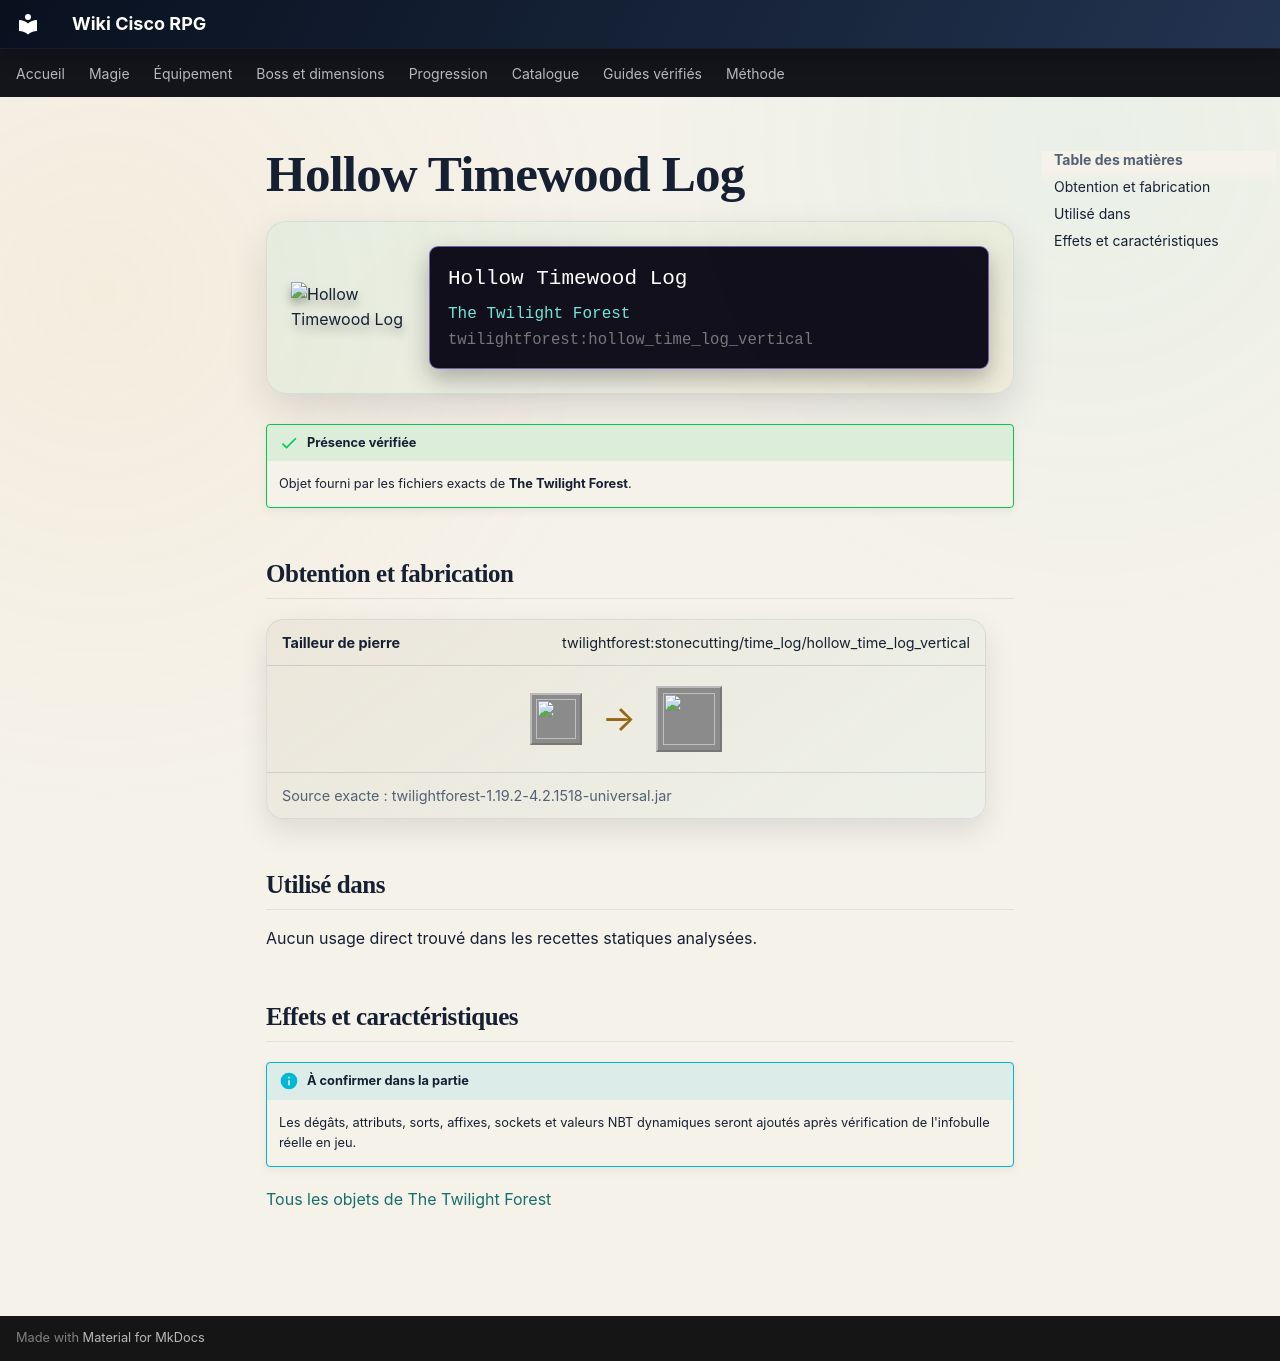

repository: Kloups-Dev/wiki-cisco-rpg · page: catalogue/objets/twilightforest/hollow_time_log_vertical/index.html · generator: mkdocs

# Hollow Timewood Log

<div class="mc-item-showcase">
<img class="mc-item-icon" src="../../../../assets/generated/items/twilightforest/hollow_time_log_vertical.png" alt="Hollow Timewood Log">
<div class="mc-tooltip-card">
<div class="mc-tooltip-card__name">Hollow Timewood Log</div>
<div class="mc-tooltip-card__mod">The Twilight Forest</div>
<div class="mc-tooltip-card__id">twilightforest:hollow_time_log_vertical</div>
</div>
</div>

!!! success "Présence vérifiée"
    Objet fourni par les fichiers exacts de **The Twilight Forest**.

## Obtention et fabrication

<div class="jei-recipe"><div class="jei-recipe__head"><strong>Tailleur de pierre</strong><span>twilightforest:stonecutting/time_log/hollow_time_log_vertical</span></div><div class="jei-recipe__body"><div class="jei-inputs"><a class="jei-slot" href="../../../../catalogue/objets/twilightforest/time_log/" title="Timewood Log (twilightforest:time_log)"><img src="../../../../assets/generated/items/twilightforest/time_log.png" alt="" loading="lazy"></a></div><span class="jei-arrow">→</span><span class="jei-slot jei-slot--result"><img src="../../../../assets/generated/items/twilightforest/hollow_time_log_vertical.png" alt=""></span></div><div class="jei-recipe__source">Source exacte : twilightforest-1.19.2-4.2.1518-universal.jar</div></div>

## Utilisé dans

Aucun usage direct trouvé dans les recettes statiques analysées.

## Effets et caractéristiques

!!! info "À confirmer dans la partie"
    Les dégâts, attributs, sorts, affixes, sockets et valeurs NBT dynamiques seront ajoutés après vérification de l'infobulle réelle en jeu.

[Tous les objets de The Twilight Forest](../../../contenu/twilight-forest.md)
